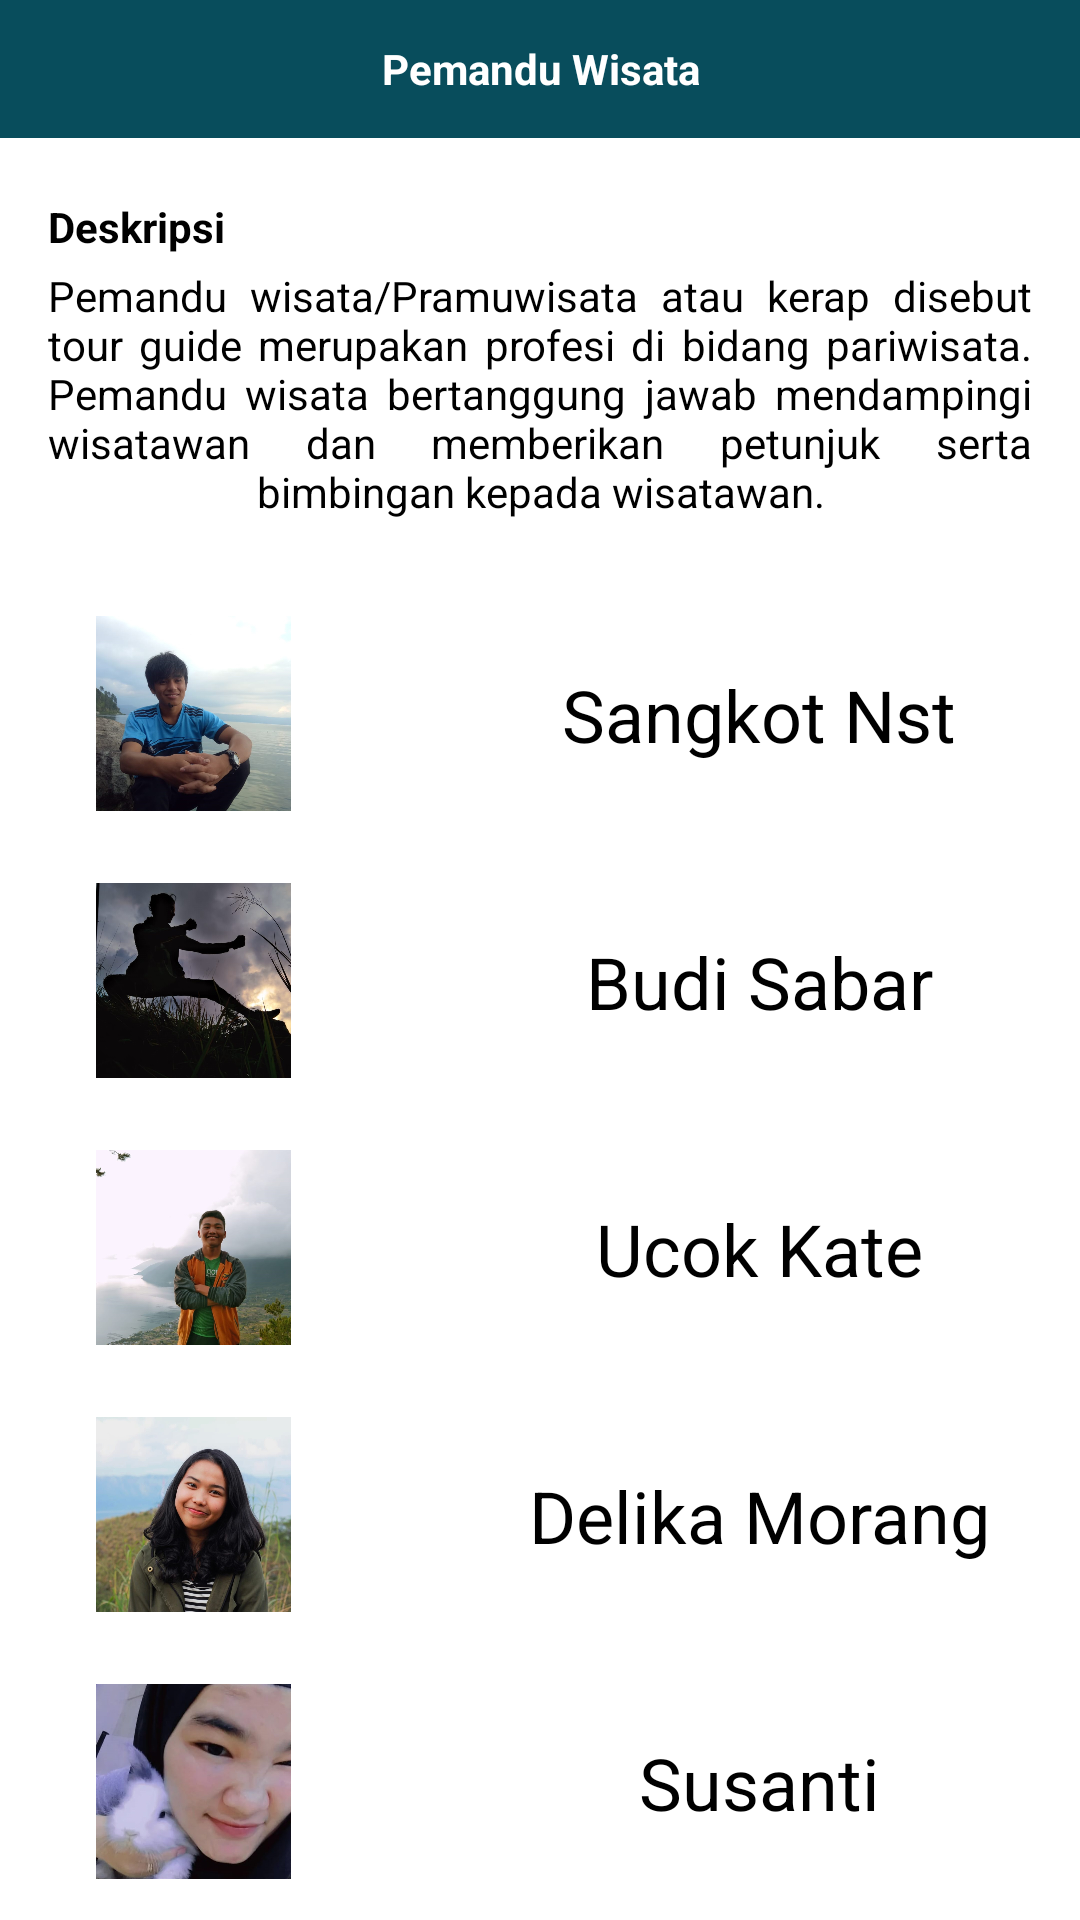

Layout XML and referenced resources for this Android screen:
<!-- AndroidManifest.xml: application theme Theme.INWIS -->
<!-- res/layout/fragment_pemandu.xml -->
<?xml version="1.0" encoding="utf-8"?>
<androidx.constraintlayout.widget.ConstraintLayout
    xmlns:android="http://schemas.android.com/apk/res/android"
    xmlns:app="http://schemas.android.com/apk/res-auto"
    xmlns:tools="http://schemas.android.com/tools"
    android:layout_width="match_parent"
    android:layout_height="match_parent"
    tools:context=".ui.pemandu.PemanduFragment" >

    <com.google.android.material.appbar.MaterialToolbar
        android:id="@+id/toolbar"
        android:layout_width="match_parent"
        android:layout_height="46dp"
        android:background="@color/button_tampilan"
        android:gravity="center_horizontal"
        app:layout_constraintEnd_toEndOf="parent"
        app:layout_constraintStart_toStartOf="parent"
        app:layout_constraintTop_toTopOf="parent">

        <TextView
            android:layout_width="wrap_content"
            android:layout_height="wrap_content"
            android:layout_gravity="center"
            android:gravity="center"
            android:text="@string/pemandu_wisata"
            android:textColor="@color/white"
            android:textStyle="bold" />

        <TextView
            android:id="@+id/tv_pemandu"
            android:layout_width="wrap_content"
            android:layout_height="wrap_content"
            android:layout_gravity="left"
            android:layout_marginLeft="4dp"
            android:gravity="center"
            android:textColor="@color/white"
            android:textStyle="bold"
            app:drawableStartCompat="@drawable/button_back"
            tools:ignore="RtlHardcoded" />
    </com.google.android.material.appbar.MaterialToolbar>

    <LinearLayout
        android:id="@+id/linearLayout2"
        android:layout_width="match_parent"
        android:layout_height="wrap_content"
        android:orientation="vertical"
        app:layout_constraintEnd_toEndOf="parent"
        app:layout_constraintStart_toStartOf="parent"
        app:layout_constraintTop_toBottomOf="@+id/toolbar">

        <TextView
            android:id="@+id/tv2"
            android:layout_width="wrap_content"
            android:layout_height="wrap_content"
            android:layout_gravity="start"
            android:layout_marginStart="16dp"
            android:layout_marginTop="20dp"
            android:text="@string/deskripsi"
            android:textColor="@color/black"
            android:textStyle="bold" />

        <TextView
            android:id="@+id/tv3"
            android:layout_width="match_parent"
            android:layout_height="wrap_content"
            android:layout_gravity="center"
            android:layout_marginStart="16dp"
            android:layout_marginTop="4dp"
            android:layout_marginEnd="16dp"
            android:gravity="center"
            android:justificationMode="inter_word"
            android:text="@string/deskripsi1"
            android:textColor="@color/black" />
    </LinearLayout>

    <ImageView
        android:id="@+id/iv4"
        android:layout_width="65dp"
        android:layout_height="65dp"
        android:layout_marginStart="32dp"
        android:layout_marginTop="32dp"
        android:background="@drawable/bg_search_border"
        android:src="@drawable/irfan"
        app:layout_constraintStart_toStartOf="parent"
        app:layout_constraintTop_toBottomOf="@+id/linearLayout2"
        tools:ignore="ContentDescription" />

    <TextView
        android:id="@+id/tv4"
        android:layout_width="200dp"
        android:layout_height="32dp"
        android:layout_marginStart="56dp"
        android:background="@drawable/bg_search_border"
        android:gravity="center"
        android:text="Sangkot Nst"
        android:textColor="@color/black"
        android:textSize="24sp"
        app:layout_constraintBottom_toBottomOf="@+id/iv4"
        app:layout_constraintStart_toEndOf="@+id/iv4"
        app:layout_constraintTop_toTopOf="@+id/iv4" />

    <ImageView
        android:id="@+id/iv5"
        android:layout_width="65dp"
        android:layout_height="65dp"
        android:layout_marginStart="32dp"
        android:layout_marginTop="24dp"
        android:src="@drawable/pito"
        app:layout_constraintStart_toStartOf="parent"
        app:layout_constraintTop_toBottomOf="@+id/iv4"
        tools:ignore="ContentDescription" />

    <TextView
        android:id="@+id/tv5"
        android:layout_width="200dp"
        android:layout_height="32dp"
        android:layout_marginStart="56dp"
        android:background="@drawable/bg_search_border"
        android:gravity="center"
        android:text="Budi Sabar"
        android:textColor="@color/black"
        android:textSize="24sp"
        app:layout_constraintBottom_toBottomOf="@+id/iv5"
        app:layout_constraintStart_toEndOf="@+id/iv5"
        app:layout_constraintTop_toTopOf="@+id/iv5" />

    <ImageView
        android:id="@+id/iv6"
        android:layout_width="65dp"
        android:layout_height="65dp"
        android:layout_marginStart="32dp"
        android:layout_marginTop="24dp"
        android:src="@drawable/land"
        app:layout_constraintStart_toStartOf="parent"
        app:layout_constraintTop_toBottomOf="@+id/iv5"
        tools:ignore="ContentDescription" />

    <TextView
        android:id="@+id/tv6"
        android:layout_width="200dp"
        android:layout_height="32dp"
        android:layout_marginStart="56dp"
        android:background="@drawable/bg_search_border"
        android:gravity="center"
        android:text="Ucok Kate"
        android:textColor="@color/black"
        android:textSize="24dp"
        app:layout_constraintBottom_toBottomOf="@+id/iv6"
        app:layout_constraintStart_toEndOf="@+id/iv6"
        app:layout_constraintTop_toTopOf="@+id/iv6" />

    <ImageView
        android:id="@+id/iv7"
        android:layout_width="65dp"
        android:layout_height="65dp"
        android:layout_marginStart="32dp"
        android:layout_marginTop="24dp"
        android:src="@drawable/tocu"
        app:layout_constraintStart_toStartOf="parent"
        app:layout_constraintTop_toBottomOf="@+id/iv6"
        tools:ignore="ContentDescription" />

    <TextView
        android:id="@+id/tv7"
        android:layout_width="200dp"
        android:layout_height="32dp"
        android:layout_marginStart="56dp"
        android:background="@drawable/bg_search_border"
        android:gravity="center"
        android:text="Delika Morang"
        android:textColor="@color/black"
        android:textSize="24dp"
        app:layout_constraintBottom_toBottomOf="@+id/iv7"
        app:layout_constraintStart_toEndOf="@+id/iv7"
        app:layout_constraintTop_toTopOf="@+id/iv7" />

    <ImageView
        android:id="@+id/iv8"
        android:layout_width="65dp"
        android:layout_height="65dp"
        android:layout_marginStart="32dp"
        android:layout_marginTop="24dp"
        android:background="@drawable/bg_search_border"
        android:src="@drawable/kiw"
        app:layout_constraintStart_toStartOf="parent"
        app:layout_constraintTop_toBottomOf="@+id/iv7"
        tools:ignore="ContentDescription" />

    <TextView
        android:id="@+id/tv8"
        android:layout_width="200dp"
        android:layout_height="32dp"
        android:layout_marginStart="56dp"
        android:background="@drawable/bg_search_border"
        android:gravity="center"
        android:text="Susanti"
        android:textColor="@color/black"
        android:textSize="24dp"
        app:layout_constraintBottom_toBottomOf="@+id/iv8"
        app:layout_constraintStart_toEndOf="@+id/iv8"
        app:layout_constraintTop_toTopOf="@+id/iv8" />


</androidx.constraintlayout.widget.ConstraintLayout>
<!-- resources referenced by this layout -->
<resources>
  <color name="black">#FF000000</color>
  <color name="button_tampilan">#084D5C</color>
  <color name="white">#FFFFFFFF</color>
  <!-- drawable irfan: jpg bitmap (drawable-v24, 72770 bytes) -->
  <!-- drawable kiw: jpg bitmap (drawable-v24, 33822 bytes) -->
  <!-- drawable land: jpg bitmap (drawable-v24, 65880 bytes) -->
  <!-- drawable pito: jpg bitmap (drawable-v24, 77384 bytes) -->
  <!-- drawable tocu: jpg bitmap (drawable-v24, 86957 bytes) -->
  <string name="deskripsi">Deskripsi</string>
  <string name="deskripsi1">Pemandu wisata/Pramuwisata atau kerap disebut tour guide merupakan profesi di bidang pariwisata. Pemandu wisata bertanggung jawab mendampingi wisatawan dan memberikan petunjuk serta bimbingan kepada wisatawan.</string>
  <string name="pemandu_wisata">Pemandu Wisata</string>
  <style name="Theme.INWIS" parent="Theme.MaterialComponents.DayNight.NoActionBar">
          
          <item name="colorPrimary">@color/white</item>
          <item name="colorPrimaryVariant">@color/purple_700</item>
          <item name="colorOnPrimary">@color/button_tampilan</item>
          
          <item name="colorSecondary">@color/teal_200</item>
          <item name="colorSecondaryVariant">@color/teal_700</item>
          <item name="colorOnSecondary">@color/black</item>
          
          <item name="android:statusBarColor">?attr/colorPrimaryVariant</item>
          
      </style>
  <color name="purple_700">#FF3700B3</color>
  <color name="teal_200">#FF03DAC5</color>
  <color name="teal_700">#FF018786</color>
</resources>
